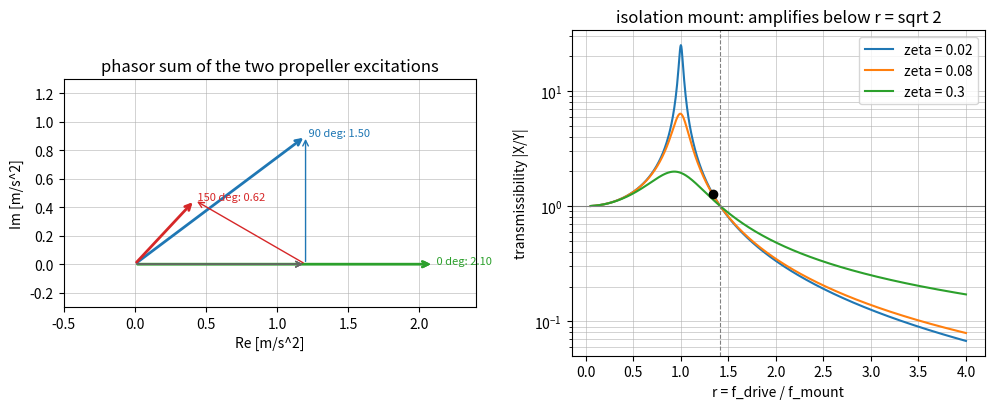

Python code for this plot:
"""P02.07 Complex Numbers & Phasors: reference solution.

A phasor calculator for same-frequency vibration: complex arithmetic and Euler's formula from the
power series, roots of unity, sinusoids as the real part of a rotating complex number, the sum of
two propeller excitations as a function of their phase difference, the complex gain of a
mass-spring-damper, and the transmissibility of an instrument isolation mount, each checked
against a time-domain integration with scipy.integrate.solve_ivp and a least-squares sinusoid fit.

Conventions:
    * A sinusoid is written x(t) = A cos(omega t + phi) = Re(Z e^{i omega t}) with phasor Z = A e^{i phi}.
      Amplitudes A >= 0, phases in radians, returned in (-pi, pi].
    * Complex gain of m x'' + c x' + k x = F0 cos(omega t):  X / F0 = 1 / (k - m omega^2 + i c omega).
      In dimensionless form with r = omega / omega_n:  H(r) = 1 / (1 - r^2 + 2 i zeta r), x = (F0/k) Re(H e^{i omega t}).
    * Transmissibility of a base-excited mount: T(r) = |1 + 2 i zeta r| / |1 - r^2 + 2 i zeta r|.

Run:  python solution.py          (prints the cabin-vibration example, writes phasor_calculator.png)
Test: AEFS_IMPL=solution pytest curriculum/phase-02/lesson-07-complex-numbers-phasors
"""
from __future__ import annotations

from pathlib import Path

import numpy as np


def cabin_vibration_case() -> dict[str, float]:
    """Return the nominal case: a twin-propeller cabin floor and an instrument tray on an isolation mount.

    Both propellers turn at 2400 rpm (40 Hz once-per-revolution). Their floor accelerations at the tray
    position are a1 = 1.2 m/s^2 and a2 = 0.9 m/s^2 at the same frequency; the phase between them, set by the
    synchrophaser, is the variable. The tray (m = 2.5 kg) sits on a mount of natural frequency 30 Hz with
    damping ratio 0.08.
    """
    return {"f_drive": 40.0, "a1": 1.2, "a2": 0.9, "m_tray": 2.5, "f_mount": 30.0, "zeta": 0.08}


# ---------------------------------------------------------------- complex arithmetic and Euler's formula

def to_polar(z: complex) -> tuple[float, float]:
    """Return (modulus, argument) of z with the argument in (-pi, pi] (numpy.angle convention)."""
    z = complex(z)
    return abs(z), float(np.angle(z))


def from_polar(r: float, theta: float) -> complex:
    """Return r e^{i theta} = r (cos theta + i sin theta). Raise ``ValueError`` for a negative modulus."""
    if r < 0.0:
        raise ValueError("modulus must be non-negative; put the sign into the angle")
    return complex(r * np.cos(theta), r * np.sin(theta))


def exp_series(z: complex, n_terms: int = 40) -> complex:
    """Return e^z from its power series sum_{k<n_terms} z^k / k!, computed term by term in complex arithmetic.

    Written from scratch so that Euler's formula can be *observed*: exp_series(1j * theta) returns
    cos(theta) + i sin(theta) to rounding for |theta| of a few radians. Converges for every z; the number
    of terms needed grows with |z| (40 terms suffice to 1e-15 for |z| <= 5).
    """
    z = complex(z)
    term = complex(1.0, 0.0)
    total = complex(1.0, 0.0)
    for k in range(1, n_terms):
        term *= z / k
        total += term
    return total


def euler(theta: float) -> complex:
    """Return cos(theta) + i sin(theta), the unit phasor at angle theta."""
    return complex(np.cos(theta), np.sin(theta))


def de_moivre(theta: float, n: int) -> complex:
    """Return (cos theta + i sin theta)^n by repeated complex multiplication; de Moivre says it equals euler(n theta)."""
    if int(n) != n or n < 0:
        raise ValueError("n must be a non-negative integer")
    w = euler(theta)
    out = complex(1.0, 0.0)
    for _ in range(int(n)):
        out *= w
    return out


def nth_roots(z: complex, n: int) -> np.ndarray:
    """Return the n complex n-th roots of z, equally spaced by 2 pi / n on the circle of radius |z|^{1/n}.

    Raise ``ValueError`` for n < 1.
    """
    if n < 1:
        raise ValueError("n must be a positive integer")
    r, th = to_polar(z)
    k = np.arange(n)
    return r ** (1.0 / n) * np.exp(1j * (th + 2.0 * np.pi * k) / n)


def rotate_2d(v: np.ndarray, theta: float) -> np.ndarray:
    """Rotate the plane vector v = (x, y) anticlockwise by theta using complex multiplication by e^{i theta}.

    The same operation as the P01.15 rotation matrix [[cos, -sin], [sin, cos]] applied to v.
    """
    z = complex(v[0], v[1]) * euler(theta)
    return np.array([z.real, z.imag])


# ---------------------------------------------------------------- phasors and sinusoids

def phasor(amplitude: float, phase: float) -> complex:
    """Return the phasor Z = A e^{i phi} of the sinusoid A cos(omega t + phi). Raise ``ValueError`` for A < 0."""
    if amplitude < 0.0:
        raise ValueError("amplitude must be non-negative; a negative amplitude is a phase shift of pi")
    return from_polar(amplitude, phase)


def sinusoid(t: np.ndarray, amplitude: float, omega: float, phase: float) -> np.ndarray:
    """Return A cos(omega t + phi) sampled at t."""
    return amplitude * np.cos(omega * np.asarray(t, dtype=float) + phase)


def from_phasor(Z: complex, omega: float, t: np.ndarray) -> np.ndarray:
    """Return Re(Z e^{i omega t}): the time signal of a phasor at angular frequency omega."""
    return np.real(Z * np.exp(1j * omega * np.asarray(t, dtype=float)))


def phasor_derivative(Z: complex, omega: float) -> complex:
    """Return i omega Z, the phasor of d/dt Re(Z e^{i omega t}). Differentiation is a multiplication."""
    return 1j * omega * Z


def add_sinusoids(components: list[tuple[float, float]]) -> tuple[float, float]:
    """Return (A, phi) of the sum of same-frequency sinusoids given as a list of (amplitude, phase) pairs.

    The phasors add as complex numbers; the result is converted back with ``to_polar``.
    """
    Z = sum(phasor(a, p) for a, p in components)
    return to_polar(Z)


def combined_amplitude(a1: float, a2: float, delta_phase: float) -> float:
    """Return the amplitude of a1 cos(wt) + a2 cos(wt + delta): sqrt(a1^2 + a2^2 + 2 a1 a2 cos delta)."""
    return float(np.sqrt(a1 * a1 + a2 * a2 + 2.0 * a1 * a2 * np.cos(delta_phase)))


def amplitude_range(a1: float, a2: float) -> tuple[float, float]:
    """Return (|a1 - a2|, a1 + a2): the least and greatest amplitude two same-frequency sinusoids can sum to."""
    return abs(a1 - a2), a1 + a2


def fit_sinusoid(t: np.ndarray, x: np.ndarray, omega: float) -> tuple[float, float]:
    """Fit x(t) ~ a cos(omega t) + b sin(omega t) by least squares (normal equations) and return (A, phi).

    A cos(omega t + phi) = a cos(omega t) + b sin(omega t) with a = A cos(phi), b = -A sin(phi), so the
    phasor is Z = a - i b. This is how an amplitude and a phase are read off a simulated or measured record.
    """
    t = np.asarray(t, dtype=float)
    x = np.asarray(x, dtype=float)
    M = np.column_stack([np.cos(omega * t), np.sin(omega * t)])
    a, b = np.linalg.solve(M.T @ M, M.T @ x)
    return to_polar(complex(a, -b))


# ---------------------------------------------------------------- complex gain of a second-order system

def complex_gain(r: float | np.ndarray, zeta: float) -> complex | np.ndarray:
    """Return H(r) = 1 / (1 - r^2 + 2 i zeta r), the displacement per static deflection of m x'' + c x' + k x = F0 cos(omega t).

    r = omega / omega_n. x(t) = (F0 / k) Re(H e^{i omega t}); |H| is the dynamic magnification and -arg H
    the phase lag of the displacement behind the force.
    """
    r = np.asarray(r, dtype=float)
    H = 1.0 / (1.0 - r * r + 2j * zeta * r)
    return complex(H) if H.ndim == 0 else H


def gain_and_phase_lag(r: float, zeta: float) -> tuple[float, float]:
    """Return (|H|, phase lag in [0, pi]) of the complex gain at frequency ratio r."""
    H = complex_gain(r, zeta)
    lag = -np.angle(H)
    if lag < 0.0:
        lag += 2.0 * np.pi
    return abs(H), float(lag)


def steady_state_displacement(t: np.ndarray, F0: float, omega: float, m: float, c: float, k: float) -> np.ndarray:
    """Return the steady-state x(t) of m x'' + c x' + k x = F0 cos(omega t) as Re(X e^{i omega t}), X = F0 / (k - m omega^2 + i c omega)."""
    X = F0 / (k - m * omega * omega + 1j * c * omega)
    return from_phasor(X, omega, t)


def forced_oscillator_rhs(t: float, y: np.ndarray, F0: float, omega: float, m: float, c: float, k: float) -> np.ndarray:
    """Return dy/dt for y = (x, x') under the force F0 cos(omega t): the time-domain check of the phasor solution."""
    x, v = y
    return np.array([v, (F0 * np.cos(omega * t) - c * v - k * x) / m])


def transmissibility(r: float | np.ndarray, zeta: float) -> float | np.ndarray:
    """Return |X / Y| = |1 + 2 i zeta r| / |1 - r^2 + 2 i zeta r| for a mass on a spring-damper whose base moves as Y cos(omega t).

    Above r = sqrt(2) the mount isolates (T < 1); below it, it amplifies, however much damping it has.
    """
    r = np.asarray(r, dtype=float)
    T = np.abs(1.0 + 2j * zeta * r) / np.abs(1.0 - r * r + 2j * zeta * r)
    return float(T) if T.ndim == 0 else T


def mount_frequency_for_transmissibility(T_target: float, f_drive: float, zeta: float) -> float:
    """Return the mount natural frequency [Hz] at which the transmissibility at ``f_drive`` equals ``T_target`` < 1.

    Bisection on r in [sqrt(2), 50] where T(r) is monotone decreasing; f_mount = f_drive / r.
    Raise ``ValueError`` unless 0 < T_target < 1.
    """
    if not 0.0 < T_target < 1.0:
        raise ValueError("isolation needs 0 < T_target < 1")
    lo, hi = np.sqrt(2.0), 50.0
    if transmissibility(hi, zeta) > T_target:
        raise ValueError("target not reachable below r = 50")
    for _ in range(100):
        mid = 0.5 * (lo + hi)
        if transmissibility(mid, zeta) > T_target:
            lo = mid
        else:
            hi = mid
    return f_drive / (0.5 * (lo + hi))


def main(out_dir: str | Path = ".") -> None:
    """Print the cabin-vibration phasor analysis and save the phasor diagram and transmissibility figure."""
    import matplotlib

    matplotlib.use("Agg")
    import matplotlib.pyplot as plt
    from scipy.integrate import solve_ivp

    out_dir = Path(out_dir)
    case = cabin_vibration_case()
    omega = 2.0 * np.pi * case["f_drive"]
    a1, a2 = case["a1"], case["a2"]
    print(f"Euler's formula from the series: exp_series(i pi) = {exp_series(1j * np.pi):.3e} (should be -1)")
    print(f"cube roots of 8: {np.round(nth_roots(8.0, 3), 6)}")

    print(f"\ntwo propellers at {case['f_drive']} Hz, floor accelerations {a1} and {a2} m/s^2:")
    print("  phase difference [deg]   combined amplitude [m/s^2]   phase of the sum [deg]")
    for deg in (0, 45, 90, 135, 180):
        A, phi = add_sinusoids([(a1, 0.0), (a2, np.radians(deg))])
        print(f"  {deg:8d}                 {A:8.4f}                      {np.degrees(phi):7.2f}")
    lo, hi = amplitude_range(a1, a2)
    print(f"  range: {lo:.2f} (anti-phase) to {hi:.2f} (in phase) m/s^2: a synchrophaser is worth a factor {hi / lo:.1f}")

    m, fn, zeta = case["m_tray"], case["f_mount"], case["zeta"]
    wn = 2.0 * np.pi * fn
    k = m * wn * wn
    c = 2.0 * zeta * m * wn
    r = omega / wn
    H = complex_gain(r, zeta)
    mag, lag = gain_and_phase_lag(r, zeta)
    print(f"\ntray on its mount: m = {m} kg, f_n = {fn} Hz, k = {k:.0f} N/m, c = {c:.2f} N s/m, r = {r:.4f}")
    print(f"  complex gain H = {H:.4f}: magnification {mag:.4f}, phase lag {np.degrees(lag):.2f} deg")
    F0 = 5.0
    t = np.linspace(0.0, 1.0, 20001)
    x_ss = steady_state_displacement(t, F0, omega, m, c, k)
    sol = solve_ivp(forced_oscillator_rhs, (0.0, 1.0), [0.0, 0.0], t_eval=t, args=(F0, omega, m, c, k), rtol=1e-10, atol=1e-13)
    tail = t > 0.6
    A_fit, phi_fit = fit_sinusoid(t[tail], sol.y[0][tail], omega)
    A_ph, phi_ph = to_polar(F0 / (k - m * omega ** 2 + 1j * c * omega))
    print(f"  force {F0} N at {case['f_drive']} Hz: phasor amplitude {1e6 * A_ph:.3f} um, phase {np.degrees(phi_ph):.2f} deg;"
          f" solve_ivp after 0.6 s: {1e6 * A_fit:.3f} um, {np.degrees(phi_fit):.2f} deg;"
          f" max |x_ode - x_phasor| over the last 0.4 s = {1e6 * np.max(np.abs(sol.y[0][tail] - x_ss[tail])):.4f} um")
    T = transmissibility(r, zeta)
    y_base = hi / omega ** 2
    print(f"  transmissibility at r = {r:.3f}: {T:.4f}; floor {hi:.2f} m/s^2 = {1e6 * y_base:.2f} um -> tray {1e6 * T * y_base:.2f} um, {T * hi:.3f} m/s^2")
    for Tt in (0.5, 0.25, 0.1):
        print(f"  for T = {Tt}: mount natural frequency {mount_frequency_for_transmissibility(Tt, case['f_drive'], zeta):.2f} Hz")

    fig, (ax1, ax2) = plt.subplots(1, 2, figsize=(10, 4.2))
    for deg, col in ((0, "tab:green"), (90, "tab:blue"), (150, "tab:red")):
        Z1, Z2 = phasor(a1, 0.0), phasor(a2, np.radians(deg))
        ax1.annotate("", xy=(Z1.real, Z1.imag), xytext=(0, 0), arrowprops=dict(arrowstyle="->", color="0.4"))
        ax1.annotate("", xy=((Z1 + Z2).real, (Z1 + Z2).imag), xytext=(Z1.real, Z1.imag), arrowprops=dict(arrowstyle="->", color=col))
        ax1.annotate("", xy=((Z1 + Z2).real, (Z1 + Z2).imag), xytext=(0, 0), arrowprops=dict(arrowstyle="->", color=col, lw=2))
        ax1.text((Z1 + Z2).real, (Z1 + Z2).imag, f" {deg} deg: {abs(Z1 + Z2):.2f}", color=col, fontsize=8)
    ax1.set_aspect("equal")
    ax1.set_xlim(-0.5, 2.4)
    ax1.set_ylim(-0.3, 1.3)
    ax1.grid(True, lw=0.4)
    ax1.set_xlabel("Re [m/s^2]")
    ax1.set_ylabel("Im [m/s^2]")
    ax1.set_title("phasor sum of the two propeller excitations")
    rr = np.linspace(0.05, 4.0, 800)
    for z in (0.02, 0.08, 0.3):
        ax2.semilogy(rr, transmissibility(rr, z), label=f"zeta = {z}")
    ax2.axvline(np.sqrt(2.0), color="0.5", lw=0.8, ls="--")
    ax2.axhline(1.0, color="0.5", lw=0.8)
    ax2.plot([r], [T], "ko")
    ax2.set_xlabel("r = f_drive / f_mount")
    ax2.set_ylabel("transmissibility |X/Y|")
    ax2.set_title("isolation mount: amplifies below r = sqrt 2")
    ax2.grid(True, which="both", lw=0.4)
    ax2.legend()
    fig.tight_layout()
    fig.savefig(out_dir / "phasor_calculator.png", dpi=150)
    print(f"saved {out_dir / 'phasor_calculator.png'}")


if __name__ == "__main__":
    main()
